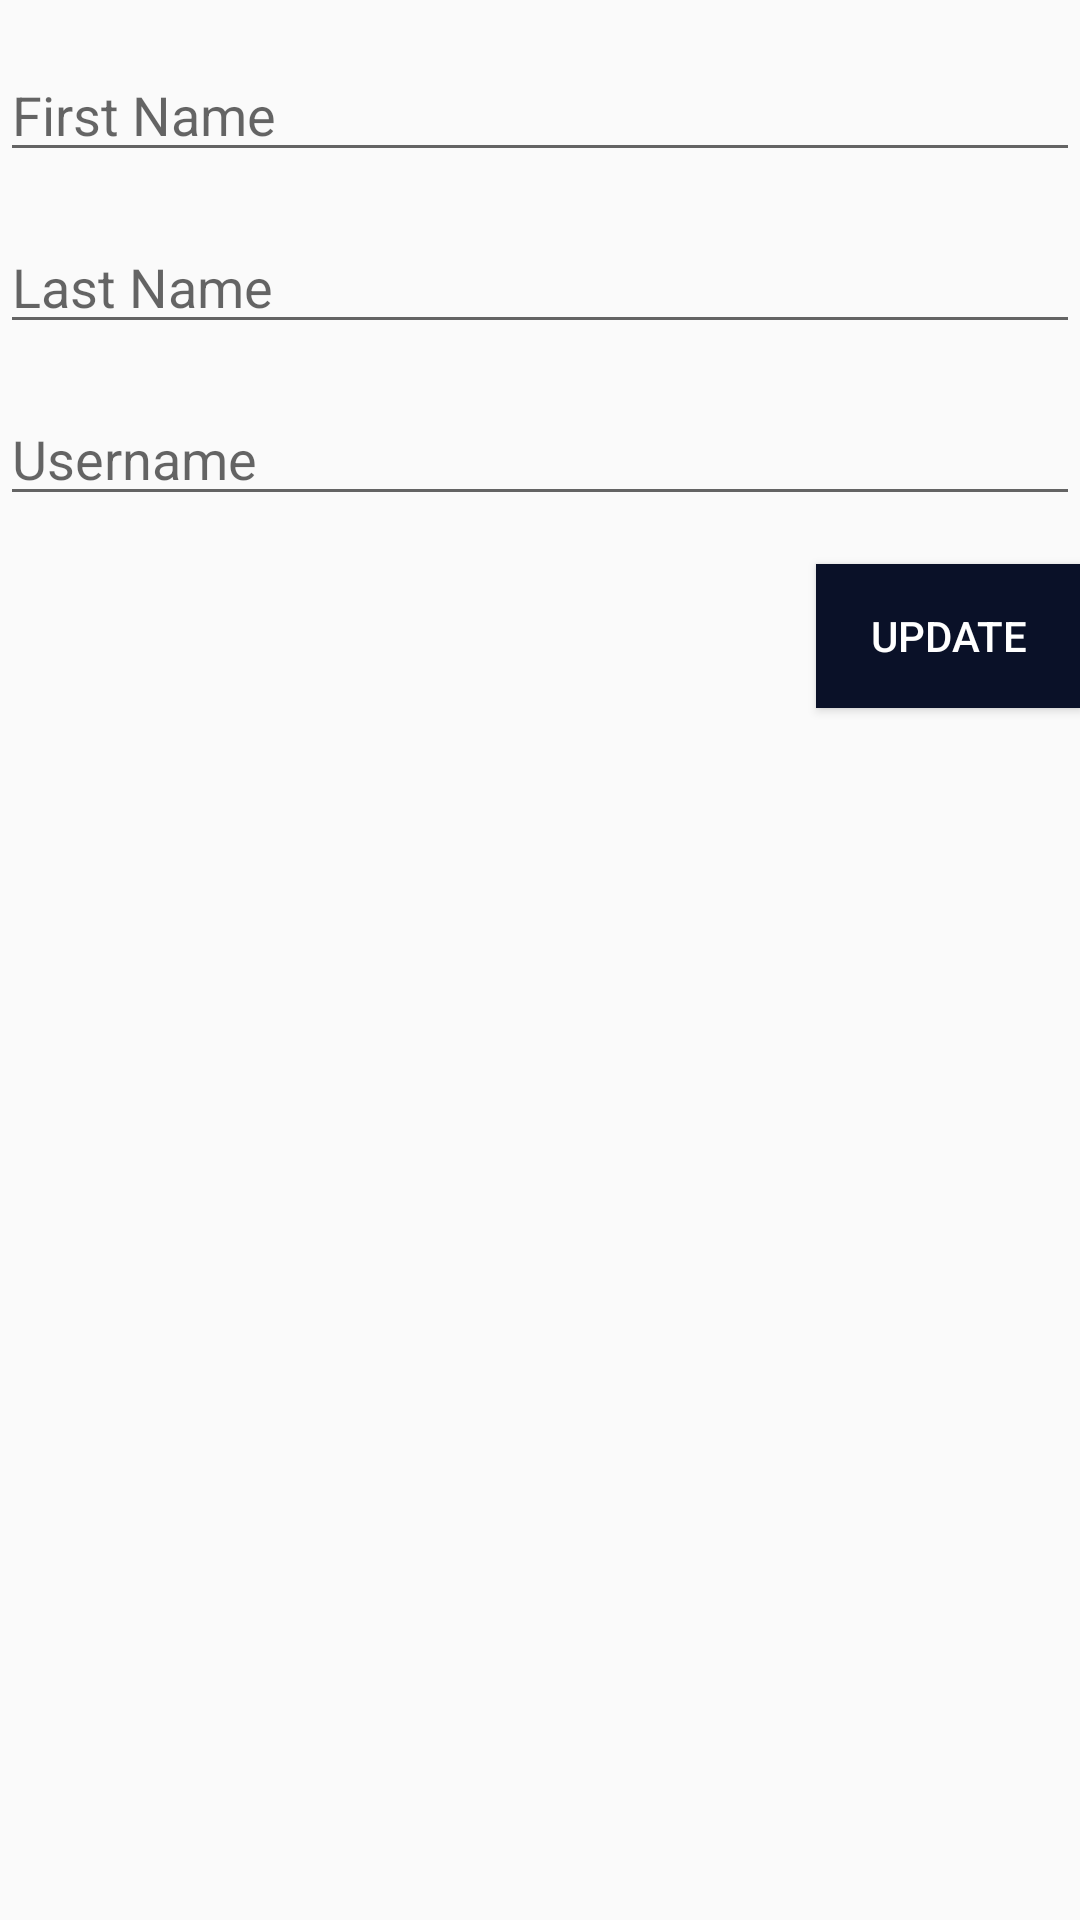

Here is an Android app screen rendered from its layout file. Give the layout XML and the strings, colors and styles it references.
<!-- AndroidManifest.xml: application theme MoodiTheme -->
<!-- res/layout/preferences_form.xml -->
<?xml version="1.0" encoding="utf-8"?>
<LinearLayout xmlns:android="http://schemas.android.com/apk/res/android"
    android:layout_width="match_parent"
    android:layout_height="wrap_content"
    android:orientation="vertical">

    <EditText
        android:id="@+id/update_firstName"
        android:layout_width="match_parent"
        android:layout_height="wrap_content"
        android:layout_marginTop="16dp"
        android:ems="10"
        android:hint="First Name"
        android:inputType="text" />

    <EditText
        android:id="@+id/update_lastName"
        android:layout_width="match_parent"
        android:layout_height="wrap_content"
        android:layout_marginTop="16dp"
        android:ems="10"
        android:hint="Last Name"
        android:inputType="text" />

    <EditText
        android:id="@+id/update_username"
        android:layout_width="match_parent"
        android:layout_height="wrap_content"
        android:layout_marginTop="16dp"
        android:ems="10"
        android:hint="Username"
        android:inputType="text" />

    <Button
        android:id="@+id/update_action"
        android:layout_width="wrap_content"
        android:layout_height="wrap_content"
        android:layout_gravity="end"
        android:layout_marginTop="16dp"
        android:background="@color/moodiDarkBlue"
        android:padding="8dp"
        android:text="Update"
        android:textColor="@color/moodiWhite" />

</LinearLayout>
<!-- resources referenced by this layout -->
<resources>
  <color name="moodiDarkBlue">#0A1128</color>
  <color name="moodiWhite">#FFFFFF</color>
  <style name="MoodiTheme" parent="Theme.AppCompat.Light.NoActionBar">
          <item name="colorPrimary">@color/moodiMediumBlue</item>
          <item name="colorPrimaryDark">@color/moodiDarkBlue</item>
          <item name="colorAccent">@color/moodiDarkBlue</item>
      </style>
  <color name="moodiMediumBlue">#001F54</color>
</resources>
